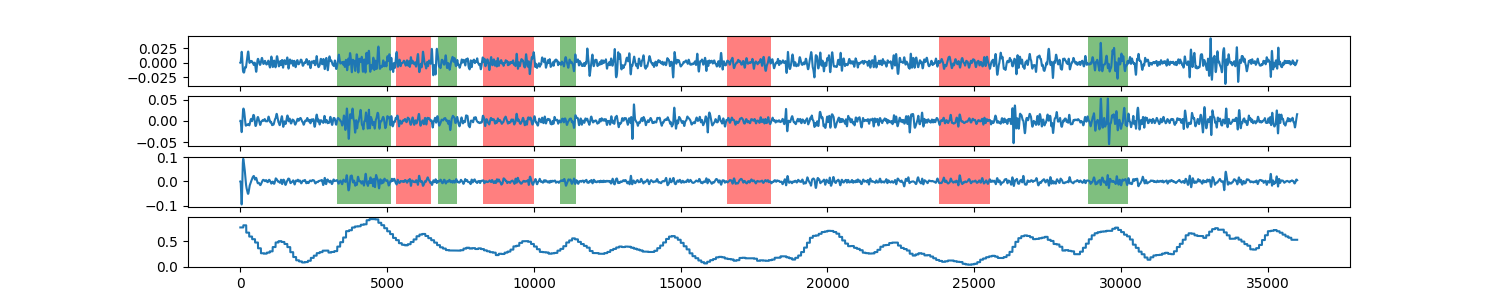

Values plotted in this chart, from the file beside it:
0, 0.770305328454
1, 0.7703
2, 0.7703
3, 0.7703
4, 0.7703
5, 0.7703
6, 0.7703
7, 0.7703
8, 0.7703
9, 0.7703
10, 0.7703
11, 0.7703
12, 0.7703
13, 0.7703
14, 0.7703
15, 0.7703
16, 0.7703
17, 0.7703
18, 0.7703
19, 0.7703
20, 0.7703
21, 0.7703
22, 0.7703
23, 0.7703
24, 0.7703
25, 0.7703
26, 0.7703
27, 0.7703
28, 0.7703
29, 0.7703
30, 0.7703
31, 0.7703
32, 0.7703
33, 0.7703
34, 0.7703
35, 0.7703
36, 0.7703
37, 0.7703
38, 0.7703
39, 0.7703
40, 0.7703
41, 0.7703
42, 0.7703
43, 0.7703
44, 0.7703
45, 0.7703
46, 0.7703
47, 0.7703
48, 0.7703
49, 0.7703
50, 0.7703
51, 0.7703
52, 0.7703
53, 0.7703
54, 0.7703
55, 0.7703
56, 0.7703
57, 0.7703
58, 0.7703
59, 0.7703
60, 0.7703
... 35,939 more rows
